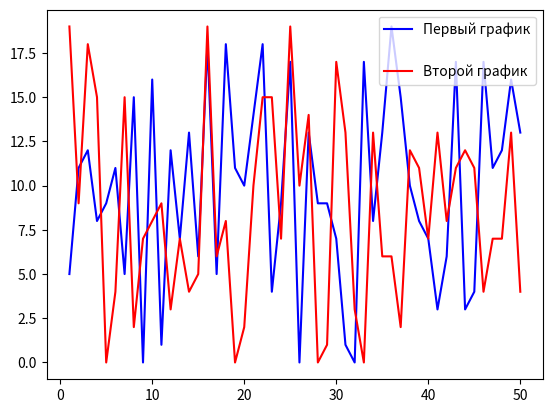

Python code for this plot:
"""
3. Как изменить расстояние по вертикали между записями легенды в Matplotlib?
"""
import numpy as np
from dataclasses import dataclass, field

from matplotlib import pyplot as plt

np.random.seed(1)


@dataclass
class Pair:
    x: np.ndarray[int] = field(default_factory=lambda: np.linspace(1, 50, 50, dtype=int))
    y: np.ndarray[int] = field(default_factory=lambda: np.random.randint(0, 20, 50))


def draw_and_change_vertical_distance(first_pair_of_points: Pair, second_pair_of_points: Pair) -> None:
    plt.plot(first_pair_of_points.x, first_pair_of_points.y, color='blue', label='Первый график')
    plt.plot(second_pair_of_points.x, second_pair_of_points.y, color='red', label='Второй график')
    plt.legend(labelspacing=2)
    plt.show()


def main() -> None:
    draw_and_change_vertical_distance(Pair(), Pair())


if __name__ == '__main__':
    main()
